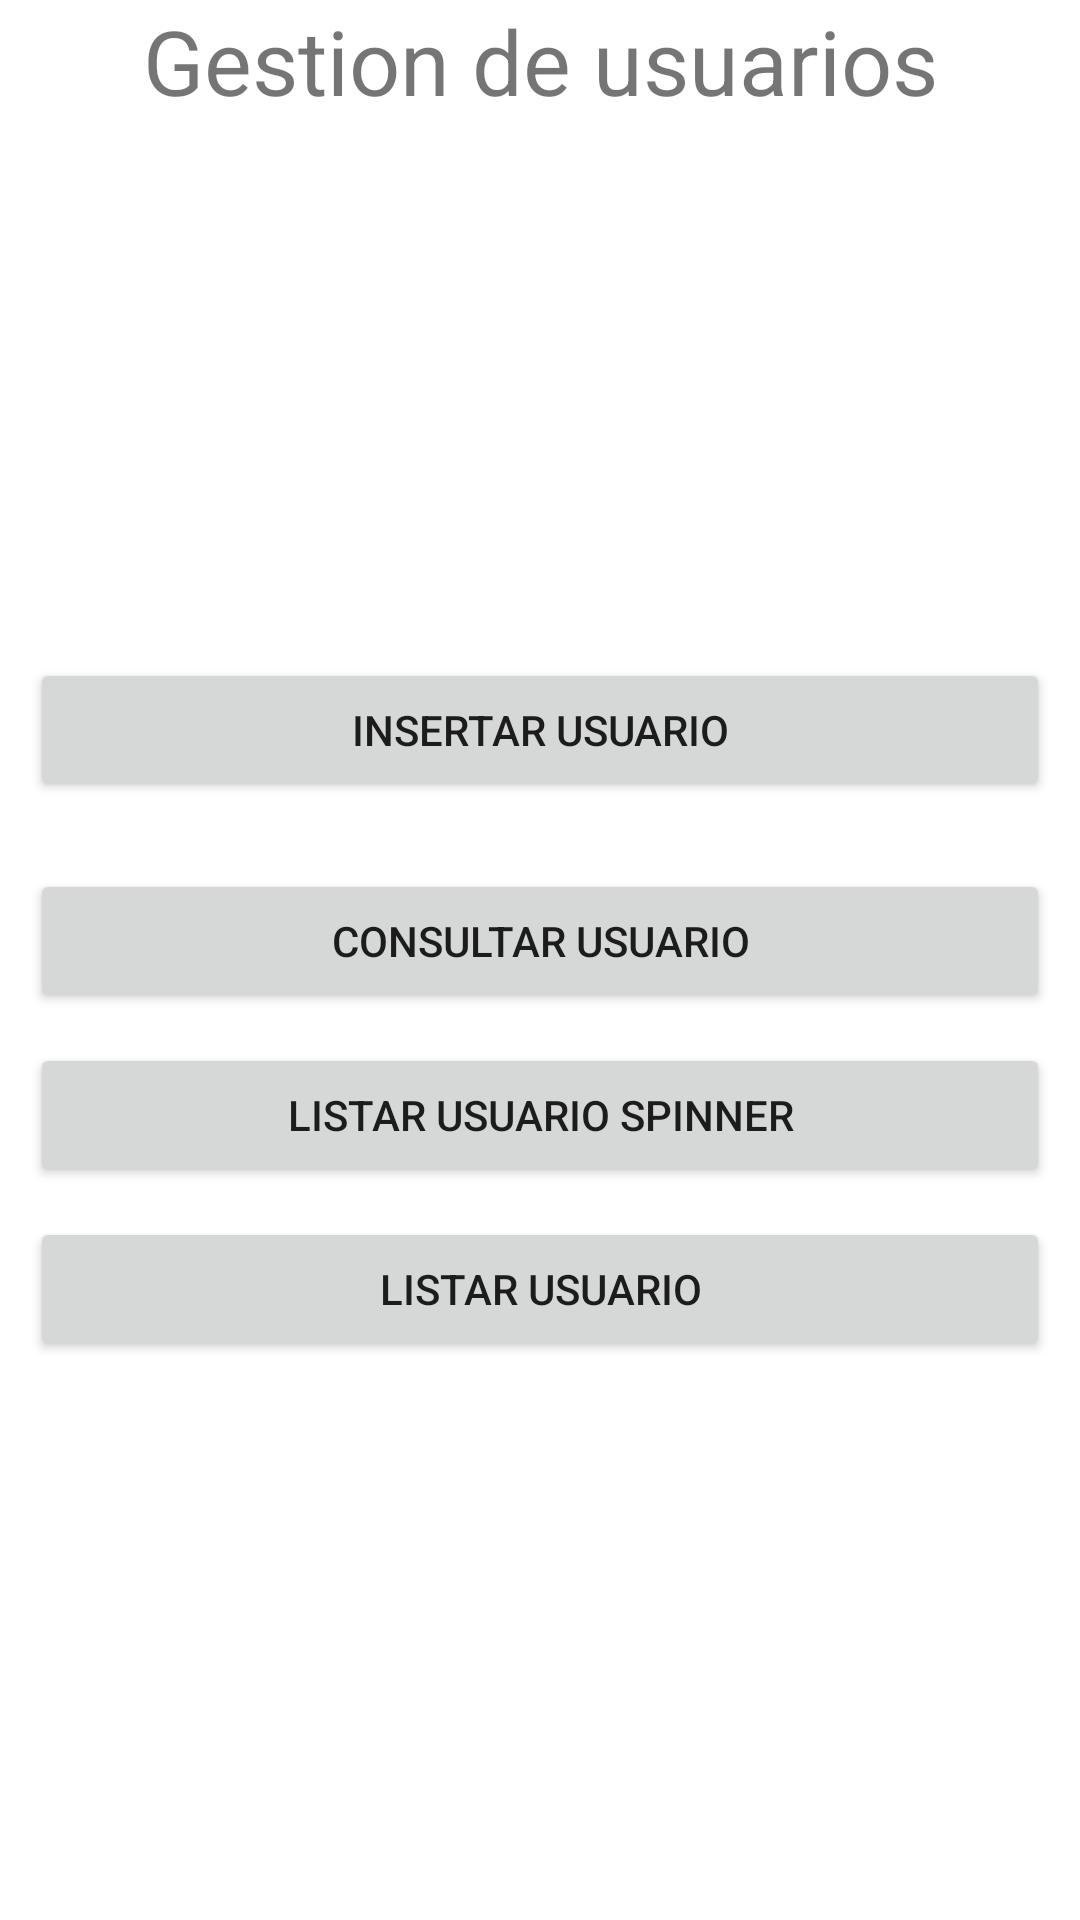

This screen was rendered from an Android layout file. Write that file and the resources it references.
<!-- AndroidManifest.xml: application theme Theme.LTPSQLLiteComercio -->
<!-- res/layout/activity_main.xml -->
<?xml version="1.0" encoding="utf-8"?>
<androidx.constraintlayout.widget.ConstraintLayout xmlns:android="http://schemas.android.com/apk/res/android"
    xmlns:app="http://schemas.android.com/apk/res-auto"
    xmlns:tools="http://schemas.android.com/tools"
    android:layout_width="match_parent"
    android:layout_height="match_parent"
    tools:context=".MainActivity">

    <TextView
        android:id="@+id/textView2"
        android:layout_width="match_parent"
        android:layout_height="wrap_content"
        android:gravity="center"
        android:text="Gestion de usuarios"
        android:textSize="30sp"
        app:layout_constraintEnd_toEndOf="parent"
        app:layout_constraintHorizontal_bias="0.0"
        app:layout_constraintStart_toStartOf="parent"
        app:layout_constraintTop_toTopOf="parent" />

    <Button
        android:id="@+id/btnInsertar"
        android:layout_width="match_parent"
        android:layout_height="wrap_content"
        android:layout_margin="10dp"
        android:onClick="LlamarInsertar"
        android:text="Insertar usuario"
        app:layout_constraintBottom_toBottomOf="parent"
        app:layout_constraintEnd_toEndOf="parent"
        app:layout_constraintHorizontal_bias="0.526"
        app:layout_constraintStart_toStartOf="parent"
        app:layout_constraintTop_toTopOf="parent"
        app:layout_constraintVertical_bias="0.366"></Button>

    <Button
        android:id="@+id/btnConsultar"
        android:layout_width="match_parent"
        android:layout_height="wrap_content"
        android:layout_margin="10dp"
        android:onClick="llamarConsultarUsuario"
        android:text="Consultar usuario"
        app:layout_constraintBottom_toBottomOf="parent"
        app:layout_constraintEnd_toEndOf="parent"
        app:layout_constraintHorizontal_bias="0.526"
        app:layout_constraintStart_toStartOf="parent"
        app:layout_constraintTop_toBottomOf="@+id/btnInsertar"
        app:layout_constraintVertical_bias="0.041"></Button>

    <Button
        android:id="@+id/btnListarSpinner"
        android:layout_width="match_parent"
        android:layout_height="wrap_content"
        android:layout_margin="10dp"
        android:layout_marginTop="24dp"
        android:onClick="listarUsuarioSpinner"
        android:text="Listar Usuario Spinner"
        app:layout_constraintEnd_toEndOf="parent"
        app:layout_constraintHorizontal_bias="0.526"
        app:layout_constraintStart_toStartOf="parent"
        app:layout_constraintTop_toBottomOf="@+id/btnConsultar"></Button>

    <Button
        android:id="@+id/btnListar"
        android:layout_width="match_parent"
        android:layout_height="wrap_content"
        android:layout_margin="10dp"
        android:onClick="listarUsuario"
        android:text="Listar Usuario"
        app:layout_constraintEnd_toEndOf="parent"
        app:layout_constraintHorizontal_bias="0.526"
        app:layout_constraintStart_toStartOf="parent"
        app:layout_constraintTop_toBottomOf="@+id/btnListarSpinner"></Button>
</androidx.constraintlayout.widget.ConstraintLayout>
<!-- resources referenced by this layout -->
<resources>
  <style name="Theme.LTPSQLLiteComercio" parent="Theme.MaterialComponents.DayNight.DarkActionBar">
          
          <item name="colorPrimary">@color/purple_500</item>
          <item name="colorPrimaryVariant">@color/purple_700</item>
          <item name="colorOnPrimary">@color/white</item>
          
          <item name="colorSecondary">@color/teal_200</item>
          <item name="colorSecondaryVariant">@color/teal_700</item>
          <item name="colorOnSecondary">@color/black</item>
          
          <item name="android:statusBarColor">?attr/colorPrimaryVariant</item>
          
      </style>
  <!-- not gathered from this repository: default colours our renderer supplied (Android Studio template values) -->
  <color name="purple_500">#FF6200EE</color>
  <color name="purple_700">#FF3700B3</color>
  <color name="teal_200">#FF03DAC5</color>
  <color name="teal_700">#FF018786</color>
  <color name="black">#FF000000</color>
  <color name="white">#FFFFFFFF</color>
</resources>
